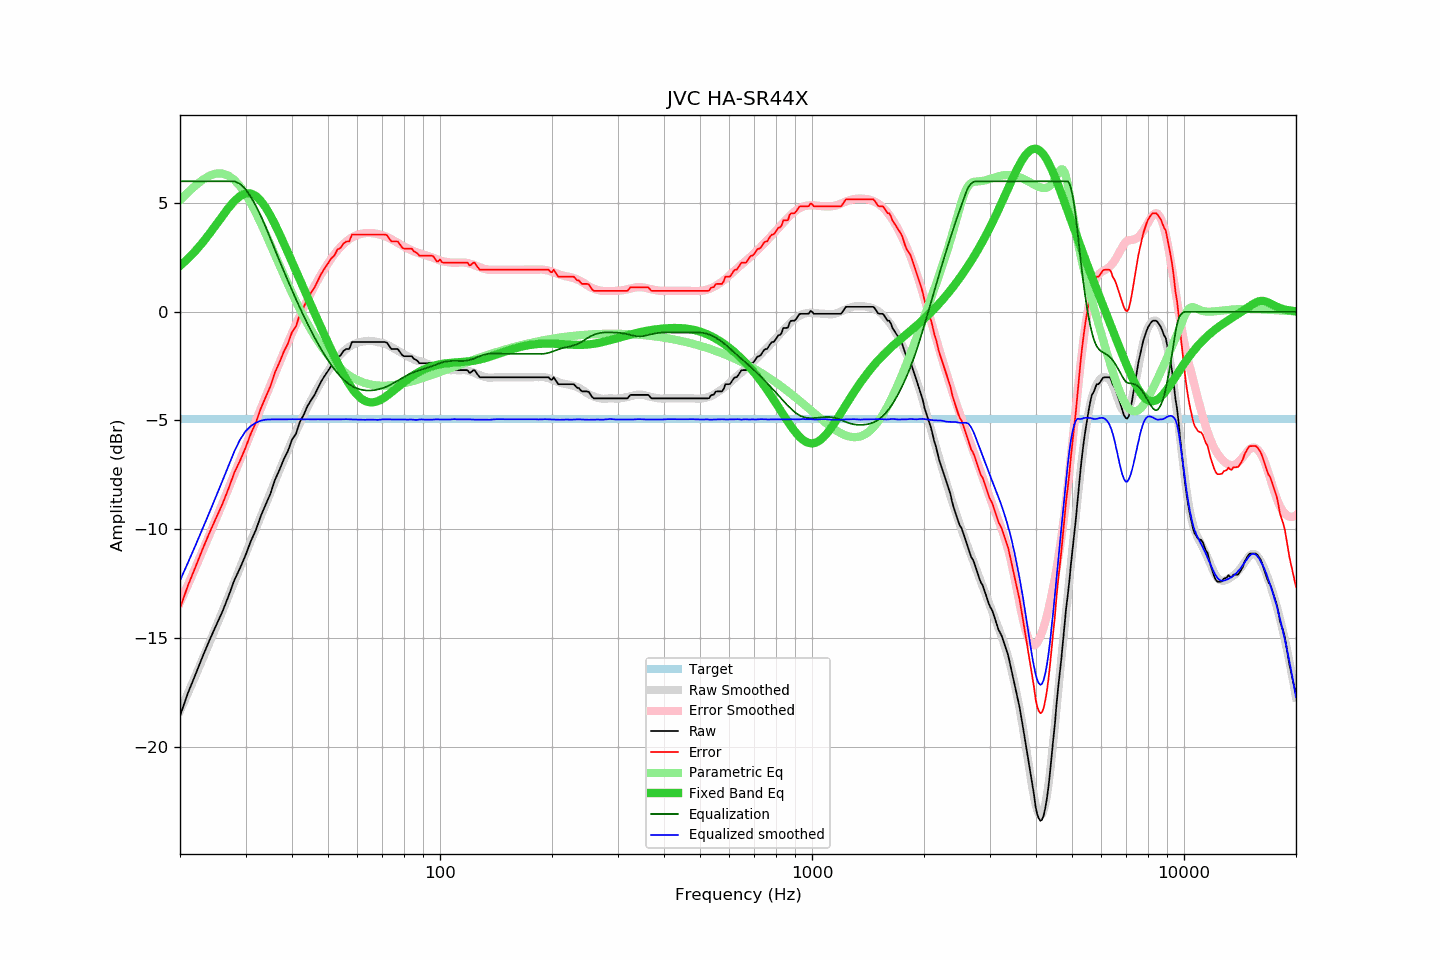

The file beside this chart, header and first rows:
frequency, raw, error, smoothed, error_smoothed, equalization, parametric_eq, equalized_raw, equalized_smoothed, target
20, -18.58, -13.64, -18.36, -13.37, 6.00, 2.11, -12.58, -12.36, -4.95
21, -17.54, -12.60, -17.55, -12.57, 6.00, 2.44, -11.54, -11.55, -4.95
22, -16.69, -11.75, -16.76, -11.78, 6.00, 2.80, -10.69, -10.76, -4.95
23, -15.86, -10.92, -15.98, -11.01, 6.00, 3.18, -9.86, -9.98, -4.95
24, -15.11, -10.17, -15.23, -10.26, 6.00, 3.59, -9.11, -9.23, -4.95
25, -14.43, -9.49, -14.50, -9.53, 6.00, 4.00, -8.43, -8.50, -4.95
26, -13.79, -8.85, -13.78, -8.82, 6.00, 4.40, -7.79, -7.78, -4.95
27, -13.08, -8.14, -13.09, -8.13, 6.00, 4.78, -7.08, -7.09, -4.95
28, -12.34, -7.40, -12.42, -7.47, 6.00, 5.09, -6.34, -6.42, -4.95
29, -11.79, -6.85, -11.77, -6.82, 5.88, 5.32, -5.91, -5.89, -4.95
30, -11.20, -6.26, -11.14, -6.19, 5.64, 5.44, -5.56, -5.50, -4.95
31, -10.55, -5.61, -10.54, -5.59, 5.29, 5.44, -5.27, -5.26, -4.95
32, -10.03, -5.09, -9.97, -5.01, 4.86, 5.32, -5.17, -5.11, -4.95
33, -9.38, -4.44, -9.41, -4.44, 4.40, 5.10, -4.98, -5.01, -4.95
34, -8.86, -3.92, -8.86, -3.90, 3.90, 4.79, -4.97, -4.96, -4.95
35, -8.37, -3.43, -8.32, -3.36, 3.36, 4.43, -5.01, -4.95, -4.95
36, -7.73, -2.79, -7.80, -2.85, 2.85, 4.02, -4.88, -4.95, -4.95
37, -7.28, -2.34, -7.30, -2.35, 2.35, 3.59, -4.93, -4.95, -4.95
38, -6.79, -1.85, -6.83, -1.88, 1.88, 3.16, -4.92, -4.95, -4.95
39, -6.41, -1.47, -6.37, -1.42, 1.42, 2.72, -4.99, -4.94, -4.95
40, -5.88, -0.94, -5.93, -0.99, 0.99, 2.30, -4.89, -4.94, -4.95
41, -5.61, -0.67, -5.52, -0.57, 0.57, 1.88, -5.04, -4.94, -4.95
42, -5.06, -0.12, -5.12, -0.18, 0.18, 1.47, -4.88, -4.94, -4.95
43, -4.74, 0.20, -4.76, 0.19, -0.19, 1.07, -4.94, -4.95, -4.95
44, -4.34, 0.60, -4.40, 0.54, -0.54, 0.68, -4.89, -4.94, -4.95
45, -4.07, 0.87, -4.07, 0.87, -0.87, 0.31, -4.95, -4.95, -4.95
46, -3.82, 1.12, -3.77, 1.18, -1.18, -0.06, -5.01, -4.95, -4.95
47, -3.50, 1.44, -3.47, 1.47, -1.47, -0.42, -4.98, -4.94, -4.95
48, -3.18, 1.76, -3.21, 1.74, -1.74, -0.77, -4.93, -4.95, -4.95
49, -2.94, 2.00, -2.96, 2.00, -2.00, -1.10, -4.94, -4.95, -4.95
50, -2.72, 2.22, -2.73, 2.23, -2.23, -1.43, -4.95, -4.95, -4.95
51, -2.49, 2.45, -2.50, 2.44, -2.44, -1.75, -4.94, -4.95, -4.95
52, -2.36, 2.58, -2.31, 2.64, -2.64, -2.05, -5.01, -4.95, -4.95
53, -2.08, 2.86, -2.13, 2.82, -2.82, -2.34, -4.90, -4.95, -4.95
54, -2.01, 2.93, -1.97, 2.98, -2.98, -2.62, -4.99, -4.95, -4.95
55, -1.80, 3.14, -1.83, 3.11, -3.11, -2.88, -4.92, -4.94, -4.95
56, -1.71, 3.23, -1.71, 3.23, -3.23, -3.12, -4.95, -4.94, -4.95
57, -1.71, 3.23, -1.61, 3.33, -3.33, -3.33, -5.05, -4.95, -4.95
58, -1.39, 3.55, -1.54, 3.42, -3.42, -3.53, -4.81, -4.96, -4.95
59, -1.39, 3.55, -1.47, 3.48, -3.48, -3.69, -4.88, -4.96, -4.95
60, -1.39, 3.55, -1.43, 3.53, -3.53, -3.84, -4.93, -4.96, -4.95
61, -1.39, 3.55, -1.39, 3.57, -3.57, -3.95, -4.97, -4.97, -4.95
62, -1.39, 3.55, -1.37, 3.60, -3.60, -4.04, -4.99, -4.97, -4.95
63, -1.39, 3.55, -1.35, 3.62, -3.62, -4.11, -5.01, -4.97, -4.95
64, -1.39, 3.55, -1.34, 3.62, -3.62, -4.15, -5.02, -4.96, -4.95
65, -1.39, 3.55, -1.34, 3.62, -3.62, -4.17, -5.02, -4.96, -4.95
66, -1.39, 3.55, -1.35, 3.61, -3.61, -4.16, -5.01, -4.96, -4.95
67, -1.39, 3.55, -1.37, 3.60, -3.60, -4.15, -4.99, -4.97, -4.95
68, -1.39, 3.55, -1.40, 3.57, -3.57, -4.11, -4.97, -4.98, -4.95
69, -1.39, 3.55, -1.41, 3.55, -3.55, -4.06, -4.94, -4.96, -4.95
70, -1.39, 3.55, -1.44, 3.52, -3.52, -4.00, -4.91, -4.95, -4.95
71, -1.39, 3.55, -1.47, 3.48, -3.48, -3.94, -4.87, -4.95, -4.95
72, -1.42, 3.52, -1.51, 3.44, -3.44, -3.87, -4.86, -4.95, -4.95
73, -1.57, 3.37, -1.56, 3.39, -3.39, -3.79, -4.96, -4.95, -4.95
74, -1.71, 3.23, -1.62, 3.33, -3.33, -3.71, -5.05, -4.96, -4.95
75, -1.71, 3.23, -1.67, 3.28, -3.28, -3.63, -4.99, -4.95, -4.95
76, -1.71, 3.23, -1.73, 3.22, -3.22, -3.55, -4.94, -4.96, -4.95
77, -1.71, 3.23, -1.79, 3.17, -3.17, -3.47, -4.88, -4.96, -4.95
78, -1.84, 3.10, -1.84, 3.11, -3.11, -3.39, -4.96, -4.95, -4.95
79, -1.98, 2.96, -1.90, 3.05, -3.05, -3.31, -5.04, -4.95, -4.95
... 553 more rows
